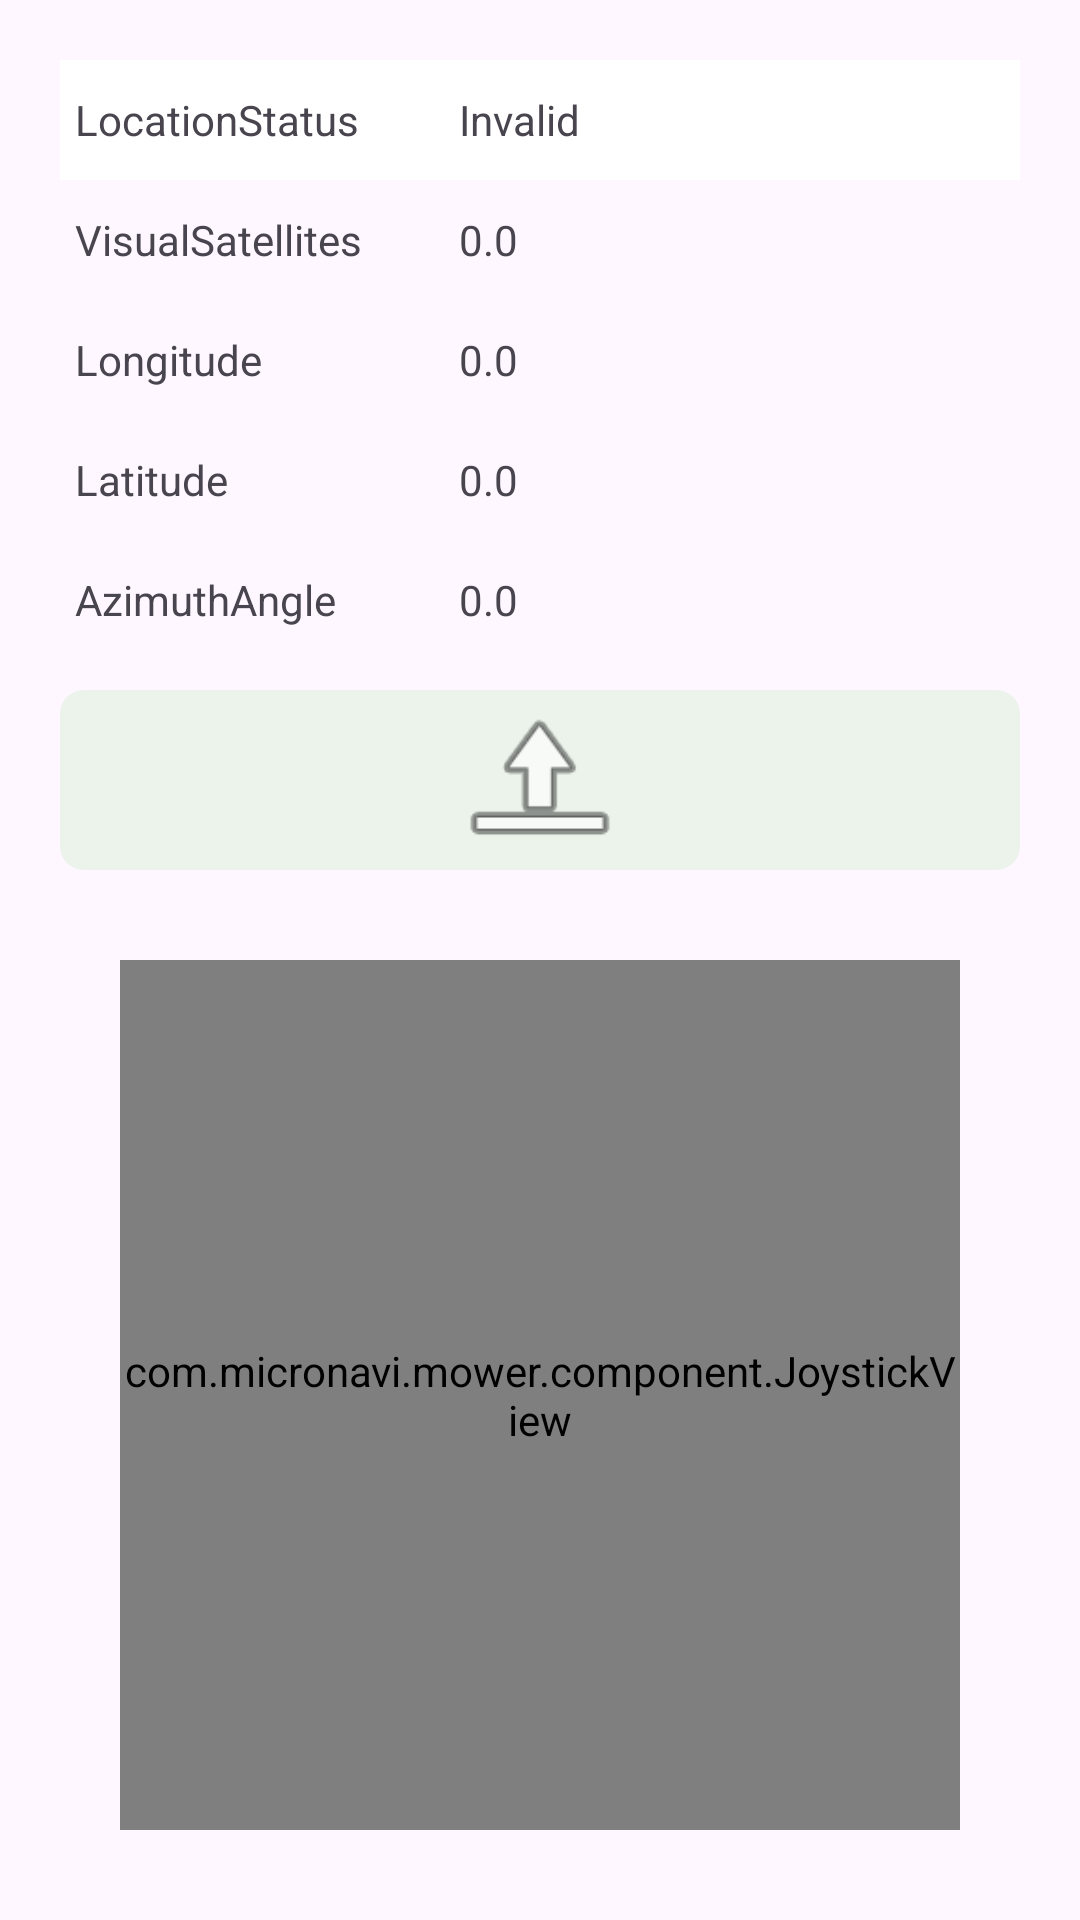

Layout XML and referenced resources for this Android screen:
<!-- AndroidManifest.xml: application theme Theme.MicroMower -->
<!-- res/layout/activity_init_location.xml -->
<?xml version="1.0" encoding="utf-8"?>
<androidx.constraintlayout.widget.ConstraintLayout xmlns:android="http://schemas.android.com/apk/res/android"
    xmlns:app="http://schemas.android.com/apk/res-auto"
    xmlns:tools="http://schemas.android.com/tools"
    android:layout_width="match_parent"
    android:layout_height="match_parent"
    tools:context=".activity.InitLocationActivity">



    <LinearLayout
        android:layout_width="match_parent"
        android:layout_height="match_parent"
        android:layout_marginTop="10dp"
        android:layout_marginLeft="10dp"
        android:layout_marginRight="10dp"
        android:orientation="vertical"
        app:layout_constraintTop_toTopOf="parent"
        tools:layout_editor_absoluteX="1dp">


        <LinearLayout
            android:layout_width="match_parent"
            android:layout_height="match_parent"
            android:layout_marginLeft="10dp"
            android:layout_marginTop="10dp"
            android:layout_marginRight="10dp"
            android:layout_weight="6"
            android:background="@drawable/underline"
            android:orientation="vertical"
            tools:layout_editor_absoluteX="1dp">

            <LinearLayout
                android:layout_width="match_parent"
                android:layout_height="0dp"
                android:layout_weight="1"
                android:orientation="horizontal">

                <TextView
                    android:id="@+id/txtLocMemo"
                    android:layout_width="0dp"
                    android:layout_height="match_parent"
                    android:layout_weight="0.4"
                    android:background="#FFFFFF"
                    android:gravity="center_vertical"
                    android:paddingLeft="5dp"
                    android:paddingRight="5dp"
                    android:text="@string/LocationStatus" />

                <TextView
                    android:id="@+id/txtLocMemoValue"
                    android:layout_width="0dp"
                    android:layout_height="match_parent"
                    android:layout_weight="0.6"
                    android:background="#FFFFFF"
                    android:gravity="center_vertical"
                    android:paddingLeft="5dp"
                    android:paddingRight="5dp"
                    android:text="@string/Invalid" />

            </LinearLayout>


            <LinearLayout
                android:layout_width="match_parent"
                android:layout_height="0dp"
                android:layout_weight="1"
                android:orientation="horizontal">

                <TextView
                    android:id="@+id/txtSatNum"
                    android:layout_width="0dp"
                    android:layout_height="match_parent"
                    android:layout_weight="0.4"
                    android:gravity="center_vertical"
                    android:paddingLeft="5dp"
                    android:paddingRight="5dp"
                    android:text="@string/VisualSatellites" />

                <TextView
                    android:id="@+id/txtSatNumValue"
                    android:layout_width="0dp"
                    android:layout_height="match_parent"
                    android:layout_weight="0.6"
                    android:gravity="center_vertical"
                    android:paddingLeft="5dp"
                    android:paddingRight="5dp"
                    android:text="0.0" />
            </LinearLayout>

            <LinearLayout
                android:layout_width="match_parent"
                android:layout_height="0dp"
                android:layout_weight="1"
                android:orientation="horizontal">

                <TextView
                    android:id="@+id/txtLongitude"
                    android:layout_width="0dp"
                    android:layout_height="match_parent"
                    android:layout_weight="0.4"
                    android:gravity="center_vertical"
                    android:paddingLeft="5dp"
                    android:paddingRight="5dp"
                    android:text="@string/Longitude" />

                <TextView
                    android:id="@+id/txtLongitudeValue"
                    android:layout_width="0dp"
                    android:layout_height="match_parent"
                    android:layout_weight="0.6"
                    android:gravity="center_vertical"
                    android:paddingLeft="5dp"
                    android:paddingRight="5dp"
                    android:text="0.0" />
            </LinearLayout>
            <LinearLayout
                android:layout_width="match_parent"
                android:layout_height="0dp"
                android:layout_weight="1"
                android:orientation="horizontal">

                <TextView
                    android:id="@+id/txtLatitude"
                    android:layout_width="0dp"
                    android:layout_height="match_parent"
                    android:layout_weight="0.4"
                    android:gravity="center_vertical"
                    android:paddingLeft="5dp"
                    android:paddingRight="5dp"
                    android:text="@string/Latitude" />

                <TextView
                    android:id="@+id/txtLatitudeValue"
                    android:layout_width="0dp"
                    android:layout_height="match_parent"
                    android:layout_weight="0.6"
                    android:gravity="center_vertical"
                    android:paddingLeft="5dp"
                    android:paddingRight="5dp"
                    android:text="0.0" />
            </LinearLayout>
            <LinearLayout
                android:layout_width="match_parent"
                android:layout_height="0dp"
                android:layout_weight="1"
                android:orientation="horizontal">

                <TextView
                    android:id="@+id/txtYaw"
                    android:layout_width="0dp"
                    android:layout_height="match_parent"
                    android:layout_weight="0.4"
                    android:gravity="center_vertical"
                    android:paddingLeft="5dp"
                    android:paddingRight="5dp"
                    android:text="@string/AzimuthAngle" />

                <TextView
                    android:id="@+id/txtYawValue"
                    android:layout_width="0dp"
                    android:layout_height="match_parent"
                    android:layout_weight="0.6"
                    android:gravity="center_vertical"
                    android:paddingLeft="5dp"
                    android:paddingRight="5dp"
                    android:text="0.0" />
            </LinearLayout>


        </LinearLayout>
        <LinearLayout
            android:layout_width="match_parent"
            android:layout_height="match_parent"
            android:layout_marginLeft="10dp"
            android:layout_marginTop="10dp"
            android:layout_marginRight="10dp"
            android:layout_marginBottom="0dp"
            android:background="@drawable/underline"
            android:layout_weight="8">

        <ImageView
            android:id="@+id/ivGoStraight"
            android:layout_width="match_parent"
            android:layout_height="match_parent"
            android:background="@drawable/background_normal"
            android:src="@android:drawable/ic_menu_upload_you_tube" />
        </LinearLayout>
        <LinearLayout
            android:layout_width="match_parent"
            android:layout_height="match_parent"
            android:layout_marginLeft="10dp"
            android:layout_marginTop="10dp"
            android:layout_marginRight="10dp"
            android:layout_marginBottom="10dp"
            android:layout_weight="4"
            android:background="@drawable/underline"
            android:orientation="vertical"
            app:layout_constraintTop_toTopOf="parent"
            tools:layout_editor_absoluteX="1dp">



            <com.micronavi.mower.component.JoystickView
                android:id="@+id/joystickView"
                android:layout_width="match_parent"
                android:layout_height="match_parent"
                android:layout_alignParentEnd="true"
                android:layout_gravity="center_horizontal"
                android:layout_marginLeft="20dp"
                android:layout_marginTop="20dp"
                android:layout_marginRight="20dp"
                android:layout_marginBottom="20dp"
                android:background="@drawable/joystick_base_blue"
                app:JV_buttonImage="@drawable/ball_pink" />

        </LinearLayout>

    </LinearLayout>


</androidx.constraintlayout.widget.ConstraintLayout>
<!-- resources referenced by this layout -->
<resources>
  <!-- drawable background_normal (drawable) -->
  <shape xmlns:android="http://schemas.android.com/apk/res/android"
      android:shape="rectangle">
      <solid android:color="#EBF3EB" /> 
      <corners android:radius="8dp" /> 
  </shape>
  <!-- drawable ball_pink: png bitmap (drawable, 14202 bytes) -->
  <!-- drawable joystick_base_blue: png bitmap (drawable, 15786 bytes) -->
  <string name="AzimuthAngle">AzimuthAngle</string>
  <string name="Invalid">Invalid</string>
  <string name="Latitude">Latitude</string>
  <string name="LocationStatus">LocationStatus</string>
  <string name="Longitude">Longitude</string>
  <string name="VisualSatellites">VisualSatellites</string>
  <style name="Theme.MicroMower" parent="Base.Theme.MicroMower" />
  <style name="Base.Theme.MicroMower" parent="Theme.Material3.DayNight.NoActionBar">
          
          
      </style>
</resources>
